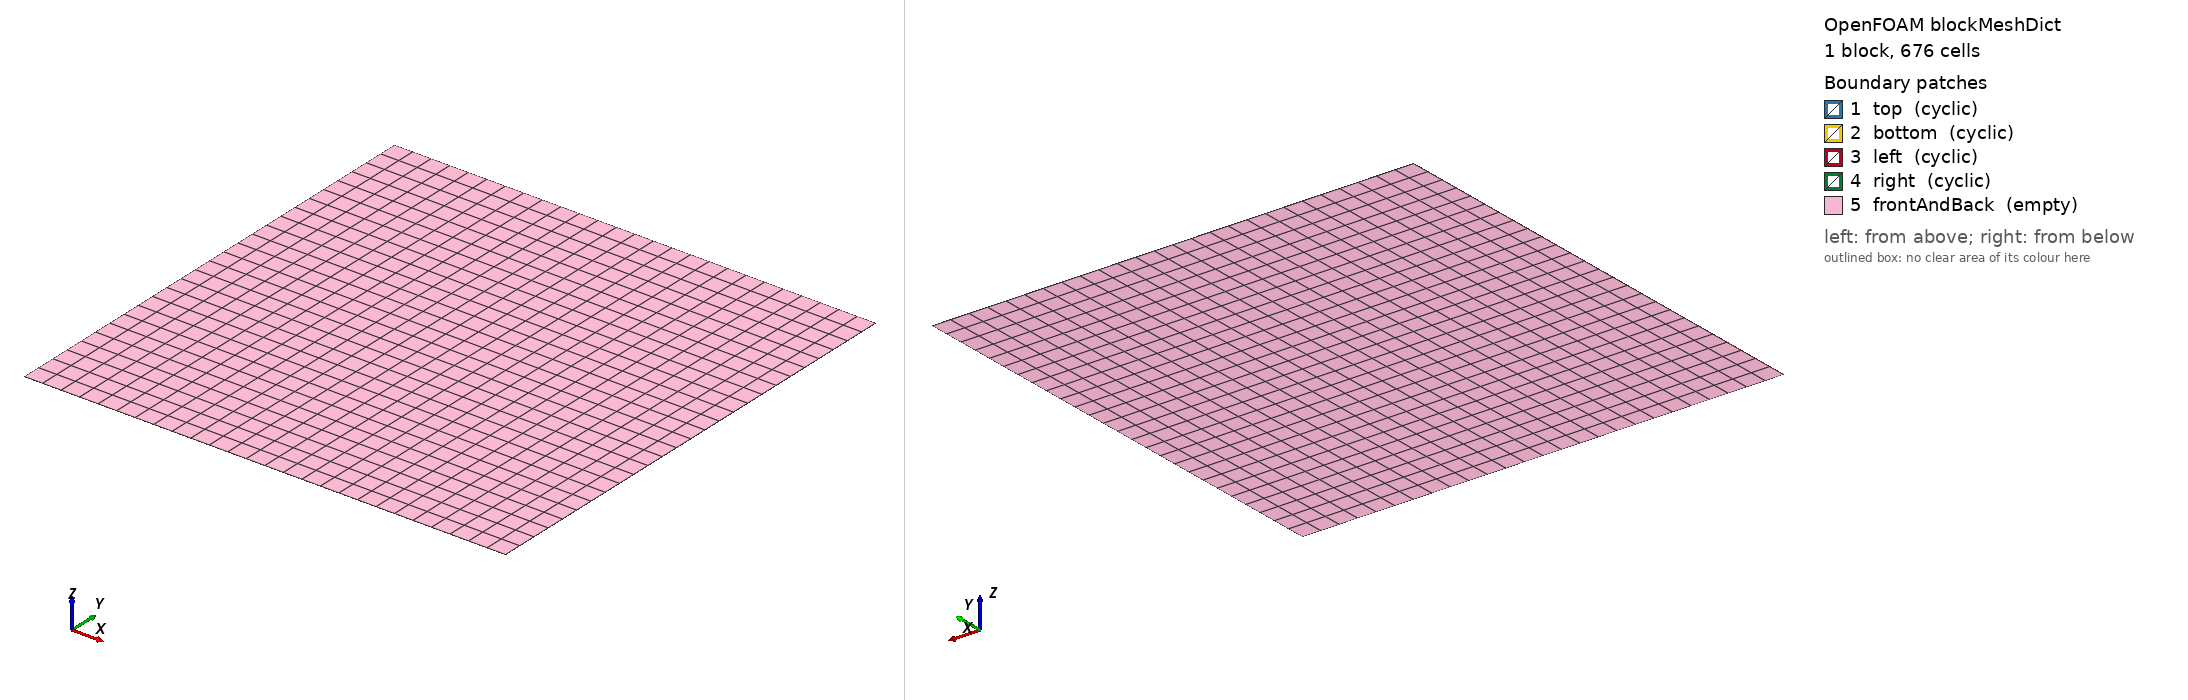

OpenFOAM case: the mesh blockMesh builds from blockMeshDict, 1 block(s), 676 cells. Boundary patches (legend numbers): 1 top (cyclic), 2 bottom (cyclic), 3 left (cyclic), 4 right (cyclic), 5 frontAndBack (empty). Left view from above one corner, right view from below the opposite corner. Boundary conditions: 0 field file(s) under 0/; 0 of 5 drawn patches have an entry in a shipped field file.

=== system/blockMeshDict ===
/*--------------------------------*- C++ -*----------------------------------*\
  =========                 |
  \\      /  F ield         | OpenFOAM: The Open Source CFD Toolbox
   \\    /   O peration     | Website:  https://openfoam.org
    \\  /    A nd           | Version:  dev
     \\/     M anipulation  |
\*---------------------------------------------------------------------------*/
FoamFile
{
    version     2.0;
    format      ascii;
    class       dictionary;
    object      blockMeshDict;
}
// * * * * * * * * * * * * * * * * * * * * * * * * * * * * * * * * * * * * * //

convertToMeters 1;

vertices
(
    (-500 -500 0)
    (500 -500 0)
    (500 500 0)
    (-500 500 0)
    (-500 -500 1)
    (500 -500 1)
    (500 500 1)
    (-500 500 1)
);

blocks
(
    hex (0 1 2 3 4 5 6 7) (26 26 1) simpleGrading (1 1 1)
);

edges
(
);

boundary
(
    top
    {
        type cyclic;
        neighbourPatch bottom;
        faces
        (
            (3 7 6 2)
        );
    }
    bottom
    {
        type cyclic;
        neighbourPatch top;
        faces
        (
            (1 0 4 5)
        );
    }

    left
   {
        type    cyclic;
        neighbourPatch right;
        faces ((0 4 7 3));
   }
    right
    {
        type    cyclic;
        neighbourPatch left;
        //faces ((1 5 6 2));
        faces ((1 2 6 5));
    }

    frontAndBack
    {
        type empty;
        faces
        (
            (0 3 2 1)
            (4 5 6 7)
        );
    }
);

mergePatchPairs
(
);

// ************************************************************************* //
